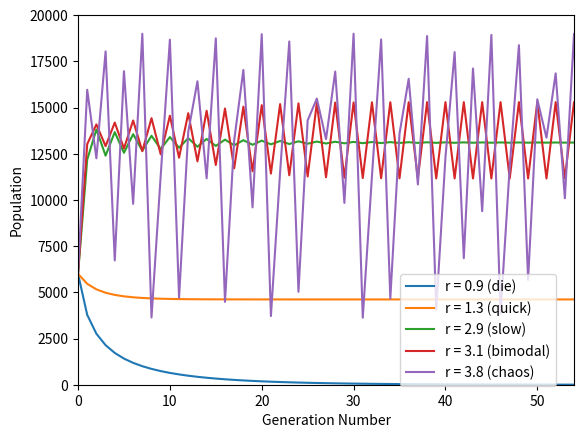

Reproduce this figure in Python.
#!/usr/bin/env python

import numpy
from matplotlib import pyplot

#https://en.wikipedia.org/wiki/Logistic_map
#r: 0 to 1 -> die
#r: 1 to 2 -> quick to (r-1)/r
#r: 2 to 3 -> oscillate to (r-1)/r
#r: 3 to 3.449 -> oscillate between 2 values
#r: 3.450 to 3.544 -> oscillate between 4 values
#r: 3.545 to 3.564 -> oscillate between 8 values
#r: 3.570 to 3.999 -> chaos
#r: 4 and up -> diverge

growth_rates = [0.9, 1.3, 2.9, 3.1, 3.8]
labels = ["r = 0.9 (die)", "r = 1.3 (quick)", "r = 2.9 (slow)",
			 "r = 3.1 (bimodal)", "r = 3.8 (chaos)",]
original_population = 0.3
num_generations = 60
population_multiplier = 20000
population_list_list = []

for growth_rate in growth_rates:
	population_list = [original_population, ]
	old_population = original_population
	for generation_number in range(num_generations):
		new_population = growth_rate * old_population * (1.0 - old_population)
		population_list.append(new_population)
		old_population = new_population
	population_list_list.append(population_list)

#make the graph
for i in range(len(population_list_list)):
	population_list = population_list_list[i]
	label = "r = %.3f"%(growth_rates[i])
	nums = numpy.around(population_list, 5)*population_multiplier
	pyplot.plot(range(num_generations+1), nums, label=labels[i])
pyplot.xlabel("Generation Number")
pyplot.ylabel("Population")
pyplot.legend(bbox_to_anchor=(0.65, 0.3), loc=2, borderaxespad=0.)
pyplot.ylim(ymin=0, ymax=20000)
pyplot.xlim(xmin=0, xmax=54)
#pyplot.savefig("outchaos.png", dpi=300)
pyplot.show()
